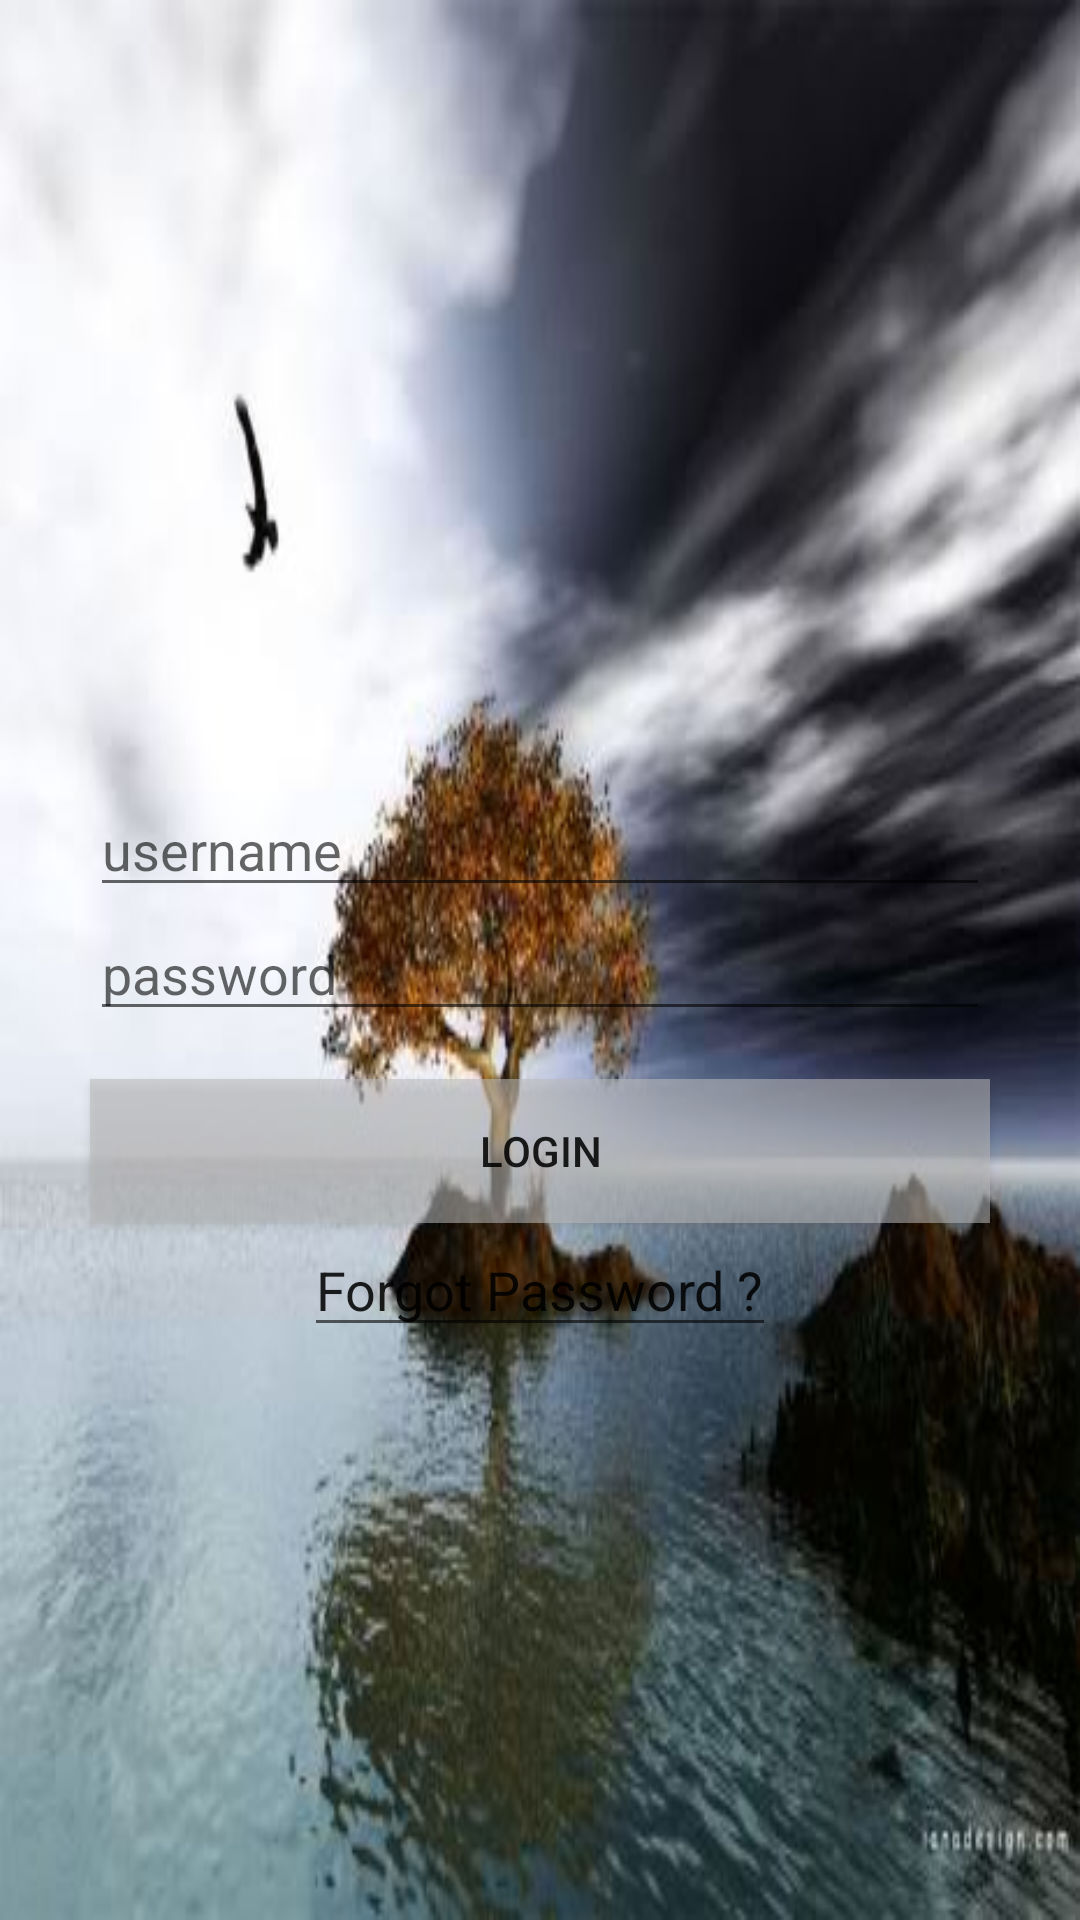

Write the Android layout XML for this screen, with the resource values it uses.
<!-- AndroidManifest.xml: application theme AppTheme -->
<!-- res/layout/activity_login.xml -->
<RelativeLayout xmlns:android="http://schemas.android.com/apk/res/android"
    xmlns:tools="http://schemas.android.com/tools"
    tools:context=".LoginActivity"
    android:background="@drawable/background"
    android:layout_width="match_parent"
    android:layout_height="match_parent">

    <EditText
        android:layout_width="match_parent"
        android:layout_height="wrap_content"
        android:hint="password"
        android:maxWidth="300dp"
        android:drawablePadding="8dp"
        android:layout_marginBottom="16dp"
        android:id="@+id/editText2"
        android:layout_above="@+id/button"
        android:layout_alignRight="@+id/button"
        android:layout_alignEnd="@+id/button"
        android:layout_alignLeft="@+id/button"
        android:layout_alignStart="@+id/button" />

    <EditText
        android:layout_width="match_parent"
        android:layout_height="wrap_content"
        android:hint="username"
        android:maxWidth="300dp"
        android:drawablePadding="8dp"
        android:id="@+id/editText3"
        android:layout_above="@+id/editText2"
        android:layout_alignLeft="@+id/editText2"
        android:layout_alignStart="@+id/editText2"
        android:layout_alignRight="@+id/editText2"
        android:layout_alignEnd="@+id/editText2" />

    <EditText
        android:layout_width="wrap_content"
        android:layout_height="wrap_content"
        android:id="@+id/editText"
        android:text="Forgot Password ?"
        android:layout_alignParentBottom="true"
        android:layout_centerHorizontal="true"
        android:layout_marginBottom="191dp" />

    <Button
        android:layout_width="wrap_content"
        android:layout_height="wrap_content"
        android:text="Login"
        android:id="@+id/button"
        android:minWidth="300dp"
        android:layout_above="@+id/editText"
        android:layout_centerHorizontal="true"
        android:background="#8CBBBBBB" />

</RelativeLayout>
<!-- resources referenced by this layout -->
<resources>
  <!-- drawable background: jpg bitmap (drawable, 24145 bytes) -->
  <style name="AppTheme" parent="Theme.AppCompat.Light.DarkActionBar">
          
          <item name="android:actionBarStyle">@style/MyActionBar</item>
          
  
          
          <item name="actionBarStyle">@style/MyActionBar</item>
          
  
      </style>
  <style name="MyActionBar" parent="@style/Widget.AppCompat.Light.ActionBar.Solid.Inverse">
          <item name="android:background">@color/primary_blue</item>
          
  
          
          <item name="background">@color/primary_blue</item>
          
      </style>
  <color name="primary_blue">#53777A</color>
</resources>
